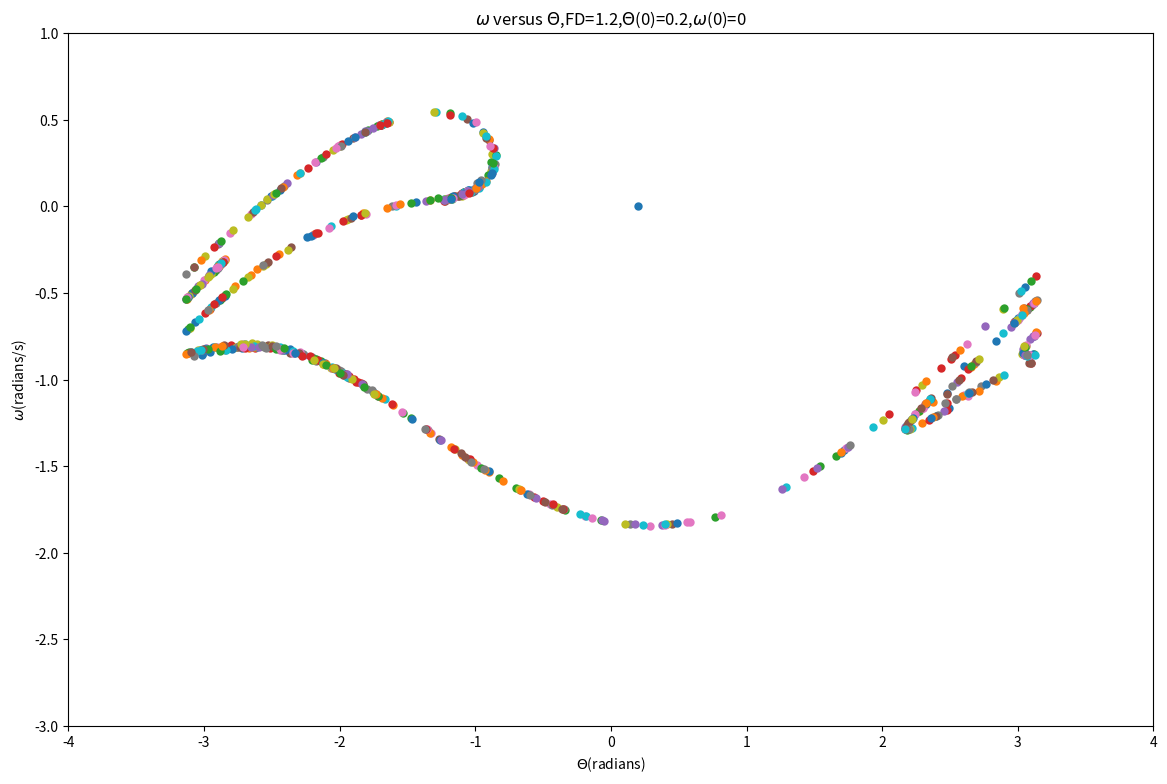

Write the Python code that produced this figure.
from math import *
import numpy as np
import matplotlib.pyplot as plt


theta=[0.2]
omega=[0]
time=[0]
dt,i,n=0.01,0,0


while time[i]<=7000:    
    omega.append(omega[i]+(-sin(theta[i])-0.5*omega[i]+1.2*sin(time[i]*2/3))*dt)
    char=theta[i]+omega[i+1]*dt
    if theta[i]+omega[i+1]*dt<-pi:        
        theta.append(char+2*pi)
    elif theta[i]+omega[i+1]*dt>pi:
        theta.append(char-2*pi)
    else:
        theta.append(char)
    time.append(time[i]+dt)    
    i=i+1

plt.figure(figsize=(14,9))
plt.title("$\omega$ versus $\Theta$,FD=1.2,$\Theta$(0)=0.2,$\omega$(0)=0")
plt.xlim(-4,4)
plt.ylim(-3,1)
plt.xlabel("$\Theta$(radians)")
plt.ylabel("$\omega$(radians/s)")
while 3*n*pi<=time[-1]:
     plt.scatter(theta[int(3*n*pi/dt)],omega[int(3*n*pi/dt)],linewidth=0.01)
     n=n+1
plt.show()
